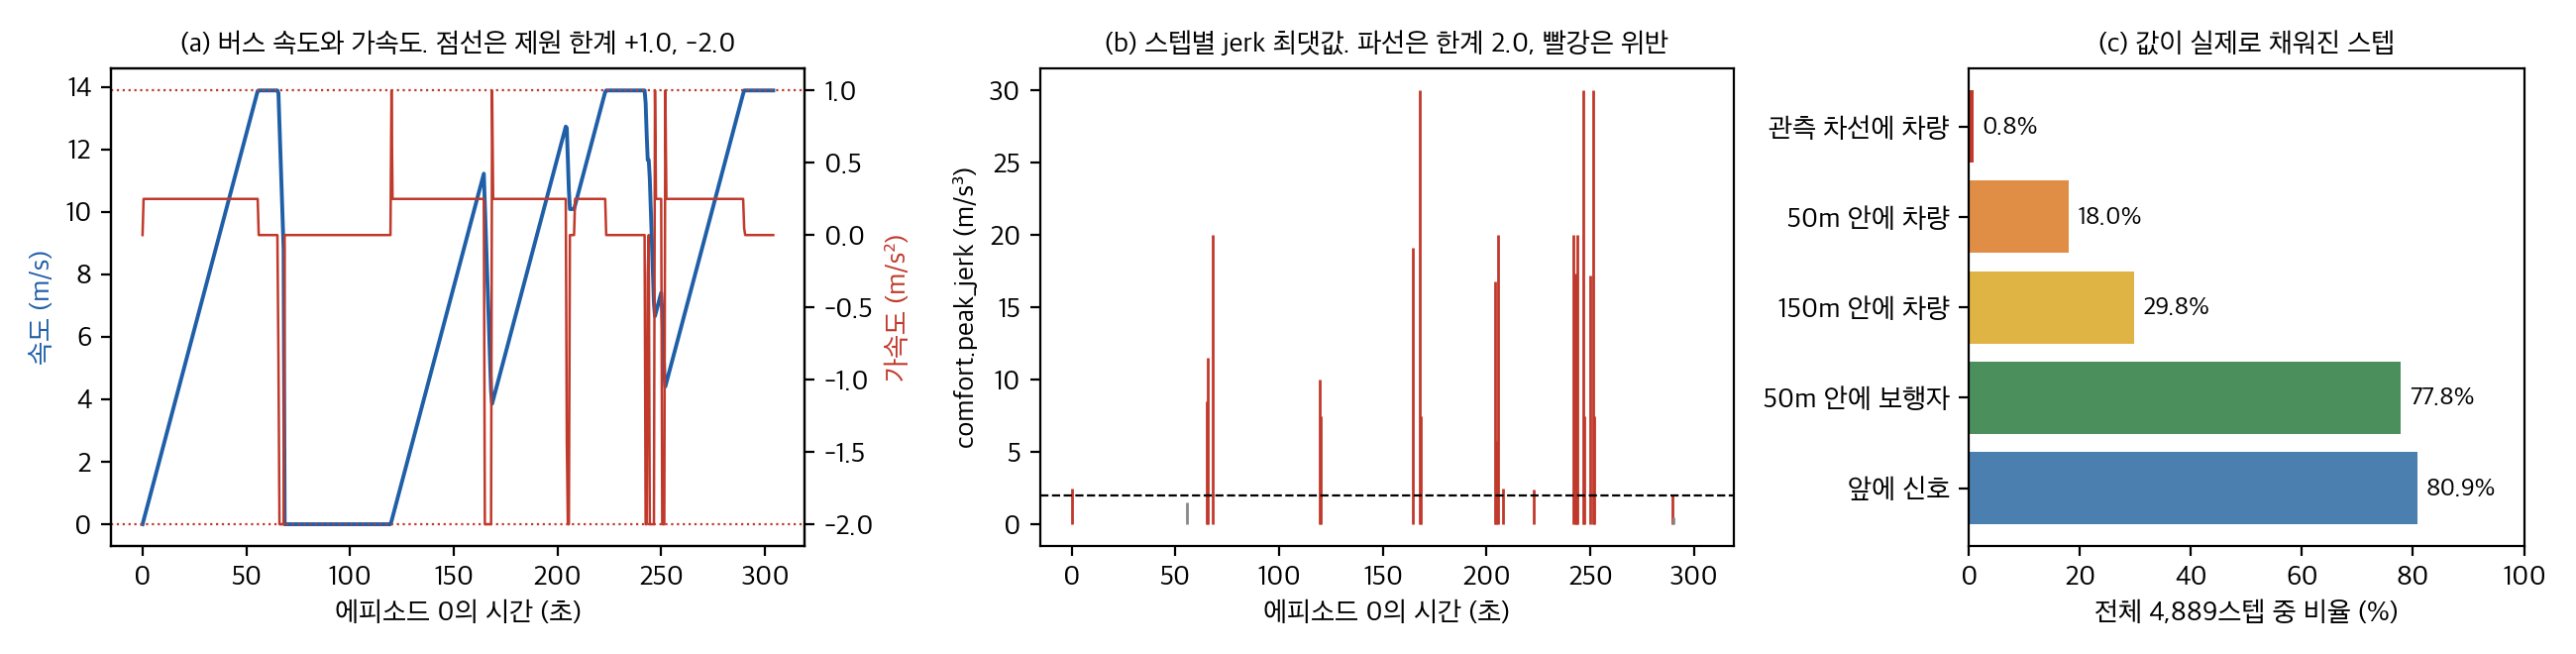

Generate this figure with Python:
"""데이터 요약 PDF에 넣을 그림. 수집한 JSONL에서 바로 그린다.

    python docs/data_summary/figure.py data/hapjeong/bus_loop_rule_busy.jsonl.gz
"""
import gzip
import json
from pathlib import Path
import sys

import matplotlib
matplotlib.use("Agg")
from matplotlib import font_manager
import matplotlib.pyplot as plt

FONT = "/System/Library/Fonts/AppleSDGothicNeo.ttc"
font_manager.fontManager.addfont(FONT)
plt.rcParams["font.family"] = font_manager.FontProperties(fname=FONT).get_name()
plt.rcParams["axes.unicode_minus"] = False

rows = [json.loads(line) for line in gzip.open(sys.argv[1], "rt", encoding="utf-8")]
episode = [row for row in rows if row["episode"] == 0]
time = [row["t"] * 0.5 for row in episode]
fig, axes = plt.subplots(1, 3, figsize=(13, 3.3), dpi=200, gridspec_kw=dict(width_ratios=[1.25, 1.25, 1]))

ax = axes[0]
ax.plot(time, [row["state"]["ego"]["speed"] for row in episode], color="#1f5fa8", lw=1.4)
ax.set_ylabel("속도 (m/s)", color="#1f5fa8")
ax.set_xlabel("에피소드 0의 시간 (초)")
twin = ax.twinx()
twin.plot(time, [row["state"]["ego"]["acceleration"] for row in episode], color="#c0392b", lw=0.9)
twin.axhline(1.0, color="#c0392b", ls=":", lw=0.8), twin.axhline(-2.0, color="#c0392b", ls=":", lw=0.8)
twin.set_ylabel("가속도 (m/s²)", color="#c0392b")
ax.set_title("(a) 버스 속도와 가속도. 점선은 제원 한계 +1.0, -2.0", fontsize=10)

ax = axes[1]
jerk = [row["comfort"]["peak_jerk"] for row in episode]
ax.vlines(time, 0, jerk, color=["#c0392b" if value > 2.0 else "#888888" for value in jerk], lw=1.0)
ax.axhline(2.0, color="black", ls="--", lw=0.8)
ax.set_xlabel("에피소드 0의 시간 (초)"), ax.set_ylabel("comfort.peak_jerk (m/s³)")
ax.set_title("(b) 스텝별 jerk 최댓값. 파선은 한계 2.0, 빨강은 위반", fontsize=10)

ax = axes[2]
total = len(rows)
share = [
    ("관측 차선에 차량", sum(any(d["lane_relation"] != "other" for d in row["detected_vehicles"]) for row in rows)),
    ("50m 안에 차량", sum(bool(row["detected_vehicles"]) for row in rows)),
    ("150m 안에 차량", sum(bool(row["state"]["vehicles"]) for row in rows)),
    ("50m 안에 보행자", sum(bool(row["detected_pedestrians"]) for row in rows)),
    ("앞에 신호", sum(row["state"]["traffic_light"] is not None for row in rows)),
]
values = [100 * count / total for _, count in share]
bars = ax.barh([name for name, _ in share], values, color=["#c0392b", "#e08e45", "#e0b345", "#4a8f5c", "#4a7fb0"])
for bar, value in zip(bars, values):
    ax.text(value + 1.5, bar.get_y() + bar.get_height() / 2, f"{value:.1f}%", va="center", fontsize=9)
ax.set_xlim(0, 100), ax.invert_yaxis(), ax.set_xlabel(f"전체 {total:,}스텝 중 비율 (%)")
ax.set_title("(c) 값이 실제로 채워진 스텝", fontsize=10)

fig.tight_layout()
fig.savefig(Path(__file__).with_name("figure.png"))
print({name: count for name, count in share}, total,
      "jerk 위반", sum(bool(row["comfort"]["jerk_violation"]) for row in rows))
